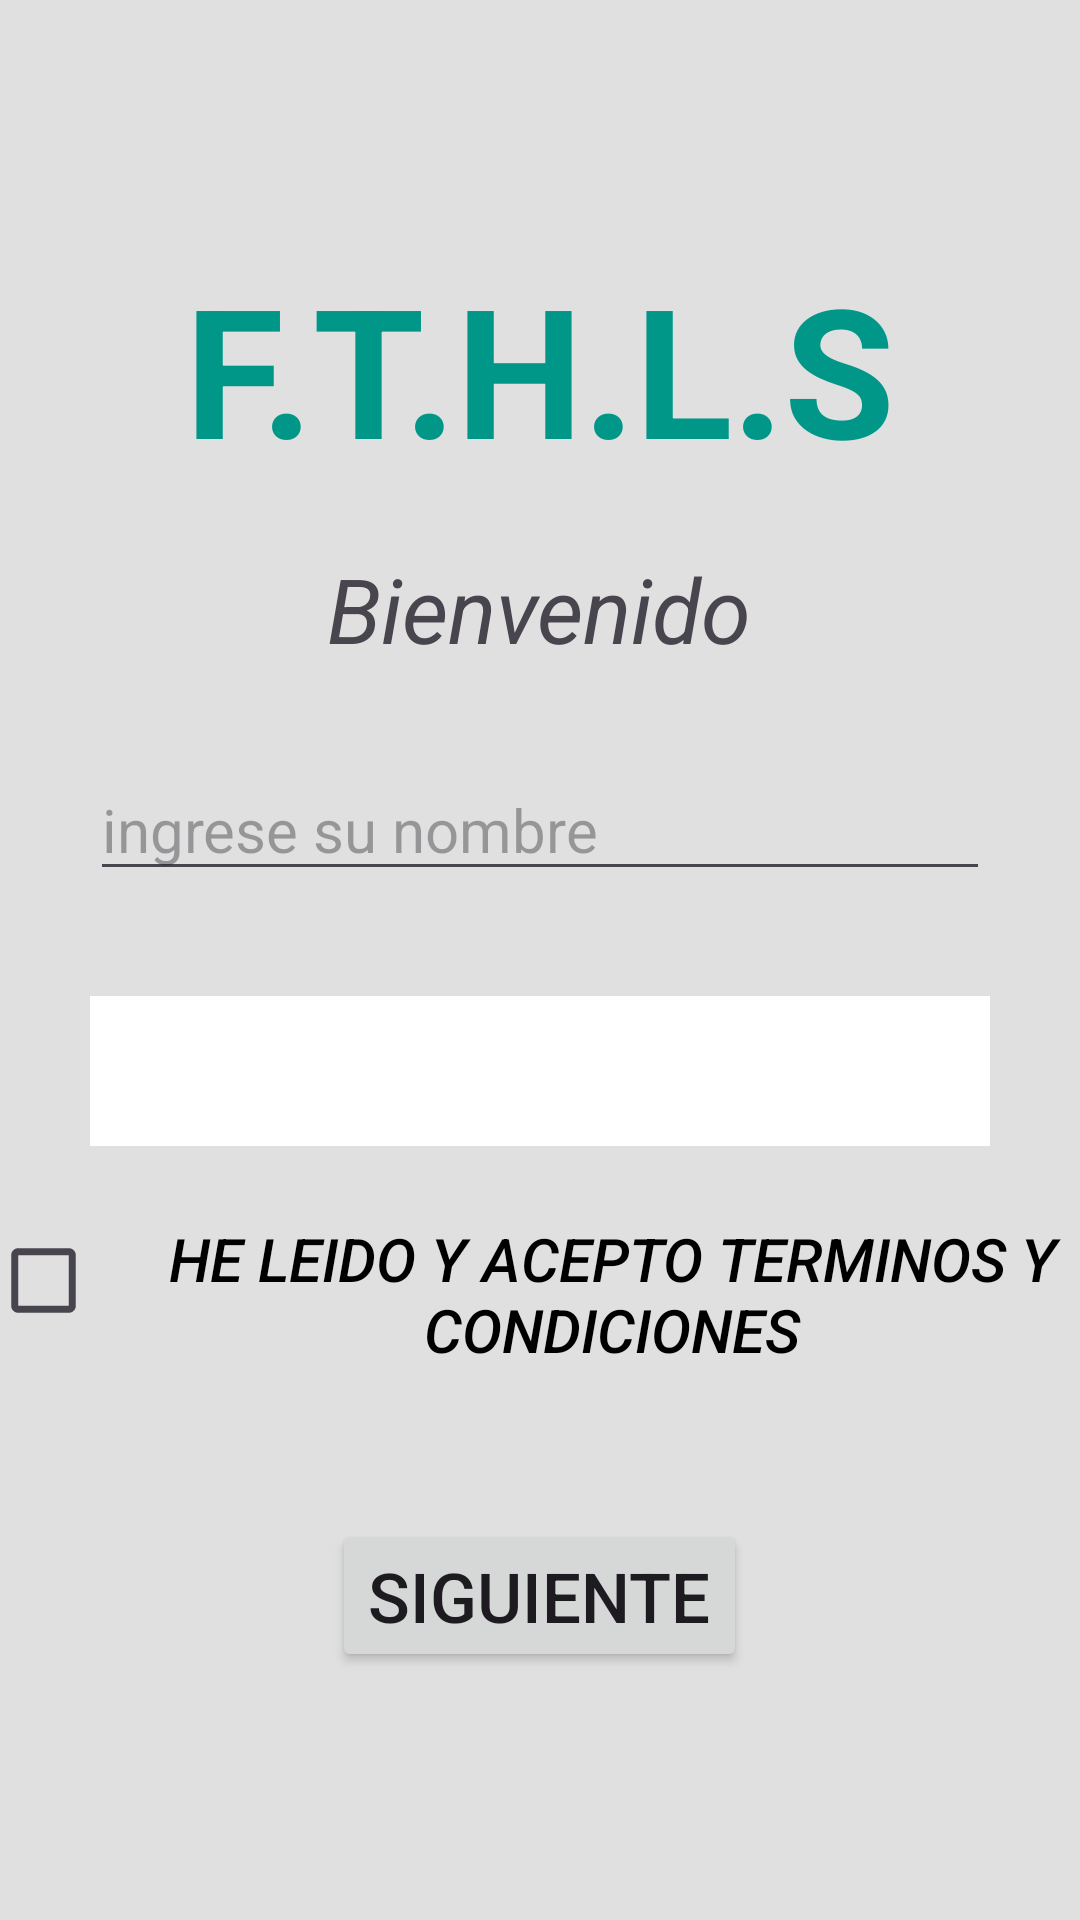

Produce the Android XML layout that renders to this screen, including the resource entries it uses.
<!-- AndroidManifest.xml: application theme Theme.Parcial1Mobile -->
<!-- res/layout/activity_main.xml -->
<?xml version="1.0" encoding="utf-8"?>
<LinearLayout xmlns:android="http://schemas.android.com/apk/res/android"
    xmlns:app="http://schemas.android.com/apk/res-auto"
    xmlns:tools="http://schemas.android.com/tools"
    android:id="@+id/main"
    android:layout_width="match_parent"
    android:layout_height="match_parent"
    android:gravity="center"
    android:orientation="vertical"
    android:background="#E0E0E0"
    tools:context=".MainActivity">

    <TextView
        android:layout_width="wrap_content"
        android:layout_height="wrap_content"
        android:text="F.T.H.L.S"
        android:textSize="60dp"
        android:textColor="#009688"
        android:textStyle="bold"/>


    <TextView
        android:layout_marginTop="20dp"
        android:id="@+id/tv1_1"
        android:textSize="30dp"
        android:layout_width="wrap_content"
        android:layout_height="wrap_content"
        android:text="Bienvenido"
        android:textStyle="italic"
        />

    <EditText
        android:id="@+id/edit"
        android:layout_width="match_parent"
        android:layout_height="wrap_content"
        android:layout_margin="30dp"
        android:layout_marginTop="25dp"
        android:layout_weight="0"
        android:hint="ingrese su nombre"
        android:inputType=""
        android:textSize="20dp"
        />


    <Spinner
        android:id="@+id/spi"
        android:layout_width="300dp"
        android:layout_height="50dp"
        android:layout_marginTop="25dp"
        android:layout_margin="5dp"
        android:background="@color/white"

        />

    <TextView
        android:id="@+id/textView"
        android:layout_width="wrap_content"
        android:layout_height="wrap_content"/>

    <LinearLayout
        android:layout_width="wrap_content"
        android:layout_height="wrap_content"
        android:orientation="horizontal"
        android:gravity="center_horizontal">

        <CheckBox
            android:id="@+id/check"
            android:layout_width="wrap_content"
            android:layout_height="wrap_content"
            android:gravity="center_horizontal"
            android:scaleX="1.2"
            android:scaleY="1.2"

            />

        <Button
            android:id="@+id/tvcb"
            android:layout_width="wrap_content"
            android:layout_height="wrap_content"
            android:text="he leido y acepto terminos y condiciones"
            android:gravity="center_horizontal"
            android:textColor="@color/black"
            android:background="@android:color/transparent"
            android:textStyle="italic"
            android:textSize="20dp"
            />
    </LinearLayout>

     <Button
        android:id="@+id/bot1"
        android:layout_width="wrap_content"
        android:layout_height="wrap_content"
        android:text="Siguiente"
         android:textSize="23dp"
        android:layout_marginTop="50dp"
        />


</LinearLayout>
<!-- resources referenced by this layout -->
<resources>
  <style name="Theme.Parcial1Mobile" parent="Base.Theme.Parcial1Mobile" />
  <style name="Base.Theme.Parcial1Mobile" parent="Theme.Material3.DayNight.NoActionBar">
          
          
      </style>
  <!-- not gathered from this repository: default colours our renderer supplied (Android Studio template values) -->
  <color name="black">#FF000000</color>
  <color name="white">#FFFFFFFF</color>
</resources>
